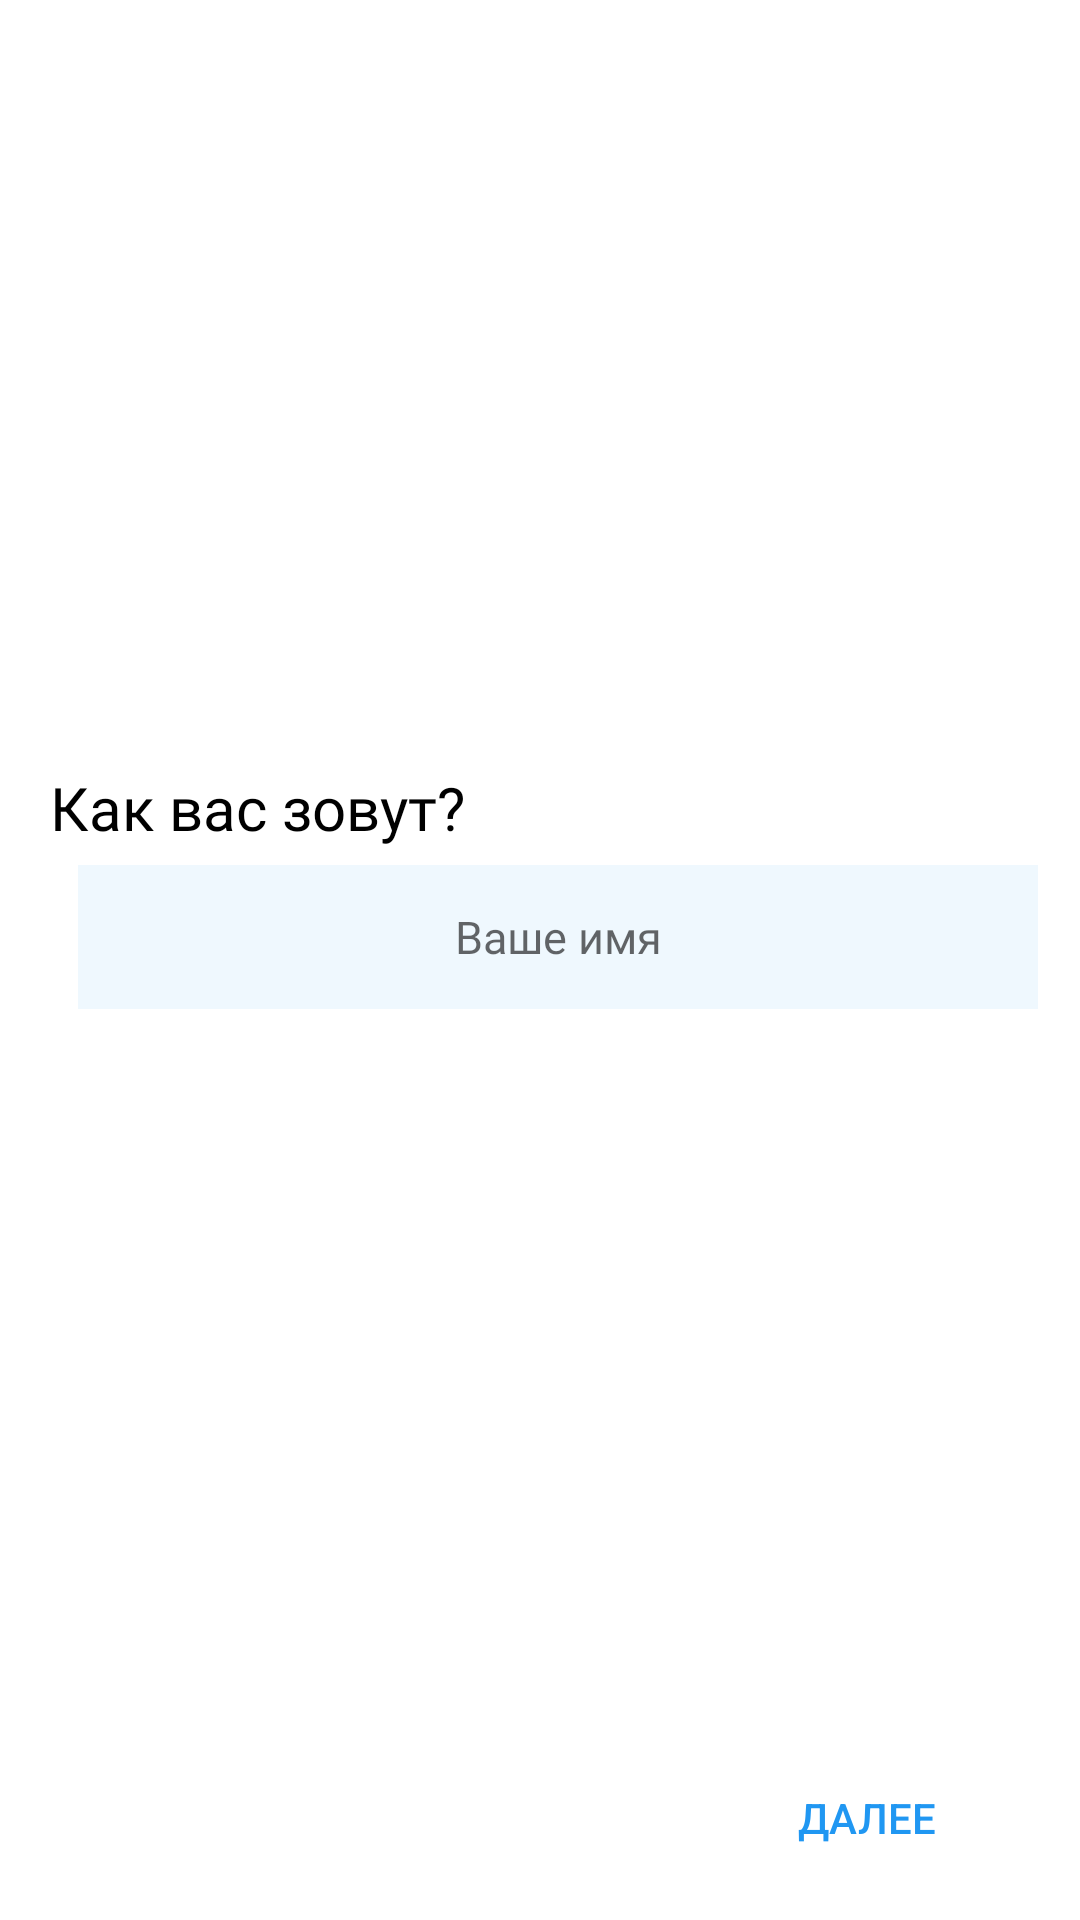

Android layout source for this screen:
<!-- AndroidManifest.xml: application theme AppTheme.NoActionBar -->
<!-- res/layout/activity_your_name.xml -->
<?xml version="1.0" encoding="utf-8"?>
<androidx.constraintlayout.widget.ConstraintLayout xmlns:android="http://schemas.android.com/apk/res/android"
    xmlns:app="http://schemas.android.com/apk/res-auto"
    xmlns:tools="http://schemas.android.com/tools"
    android:layout_width="match_parent"
    android:layout_height="match_parent"
    android:background="#FFFFFF"
    tools:context=".YourNameActivity">

    <EditText
        android:id="@+id/personName"
        android:layout_width="320dp"
        android:layout_height="48dp"
        android:layout_marginStart="36dp"
        android:layout_marginTop="6dp"
        android:layout_marginEnd="36dp"
        android:layout_marginBottom="313dp"
        android:background="#eff8fe"
        android:ems="10"
        android:fontFamily="@font/montserrat_regular"
        android:inputType="textPersonName"
        android:hint="Ваше имя"
        android:gravity="center"
        android:textColor="#000000"
        android:textSize="15sp"
        app:layout_constraintBottom_toBottomOf="parent"
        app:layout_constraintEnd_toEndOf="parent"
        app:layout_constraintHorizontal_bias="0.315"
        app:layout_constraintStart_toStartOf="parent"
        app:layout_constraintTop_toBottomOf="@+id/textView" />

    <ImageView
        android:id="@+id/back_name"
        android:layout_width="412dp"
        android:layout_height="245dp"
        android:foreground="@drawable/gradient_animation_yourname"
        app:layout_constraintEnd_toEndOf="parent"
        app:layout_constraintHorizontal_bias="0.0"
        app:layout_constraintStart_toStartOf="parent"
        app:layout_constraintTop_toTopOf="parent"
        tools:srcCompat="@tools:sample/avatars" />

    <TextView
        android:id="@+id/textView"
        android:layout_width="327dp"
        android:layout_height="36dp"
        android:layout_marginStart="39dp"
        android:layout_marginTop="28dp"
        android:layout_marginEnd="39dp"
        android:layout_marginBottom="367dp"
        android:fontFamily="@font/roboto_medium"
        android:text="Как вас зовут?"
        android:textColor="#000000"
        android:textSize="20sp"
        app:layout_constraintBottom_toBottomOf="parent"
        app:layout_constraintEnd_toEndOf="parent"
        app:layout_constraintStart_toStartOf="parent"
        app:layout_constraintTop_toBottomOf="@+id/back_name"
        app:layout_constraintVertical_bias="0.49" />

    <Button
        android:id="@+id/continue_button"
        android:layout_width="93dp"
        android:layout_height="36dp"
        android:layout_alignParentEnd="true"
        android:layout_alignParentBottom="true"
        android:layout_marginStart="248dp"
        android:layout_marginTop="605dp"
        android:layout_marginEnd="34dp"
        android:layout_marginBottom="33dp"
        android:background="@drawable/rounded_corners_blue"
        android:text=" ДАЛЕЕ"
        android:textAllCaps="false"
        android:textColor="#2097F2"
        app:layout_constraintBottom_toBottomOf="parent"
        app:layout_constraintEnd_toEndOf="parent"
        app:layout_constraintStart_toStartOf="parent"
        app:layout_constraintTop_toTopOf="parent" />

</androidx.constraintlayout.widget.ConstraintLayout>
<!-- resources referenced by this layout -->
<resources>
  <!-- drawable gradient_animation_yourname (drawable) -->
  <?xml version="1.0" encoding="utf-8"?>
  <animation-list xmlns:android="http://schemas.android.com/apk/res/android"
      >
      <item android:duration="1000"
          android:drawable="@drawable/gradient_start_your_name">
      </item>
      <item android:duration="1000"
          android:drawable="@drawable/gradient_center_your_name">
      </item>
      <item android:duration="1000"
          android:drawable="@drawable/gradient_end_your_name">
      </item>
  
  </animation-list>
  <style name="AppTheme.NoActionBar">
          <item name="windowActionBar">false</item>
          <item name="windowNoTitle">true</item>
      </style>
  <!-- drawable gradient_start_your_name (drawable) -->
  <?xml version="1.0" encoding="utf-8"?>
  <shape xmlns:android="http://schemas.android.com/apk/res/android"
      android:shape="rectangle">
      <gradient
          android:type="linear"
          android:startColor="@color/colorYourName1"
          android:centerColor="@color/colorYourName2"
          android:endColor="@color/colorYourName3"
          android:angle="315">
      </gradient>
  
  </shape>
  <!-- drawable gradient_center_your_name (drawable) -->
  <?xml version="1.0" encoding="utf-8"?>
  <shape xmlns:android="http://schemas.android.com/apk/res/android"
      android:shape="rectangle">
      <gradient
          android:type="linear"
          android:startColor="@color/colorYourName2"
          android:centerColor="@color/colorYourName3"
          android:endColor="@color/colorYourName1"
          android:angle="315">
      </gradient>
  
  </shape>
  <!-- drawable gradient_end_your_name (drawable) -->
  <?xml version="1.0" encoding="utf-8"?>
  <shape xmlns:android="http://schemas.android.com/apk/res/android"
      android:shape="rectangle">
      <gradient
          android:type="linear"
          android:startColor="@color/colorYourName3"
          android:centerColor="@color/colorYourName1"
          android:endColor="@color/colorYourName2"
          android:angle="315">
      </gradient>
  
  </shape>
  <color name="colorYourName1">#1ADAED</color>
  <color name="colorYourName2">#6BE2DC</color>
  <color name="colorYourName3">#9AE7D1</color>
</resources>
